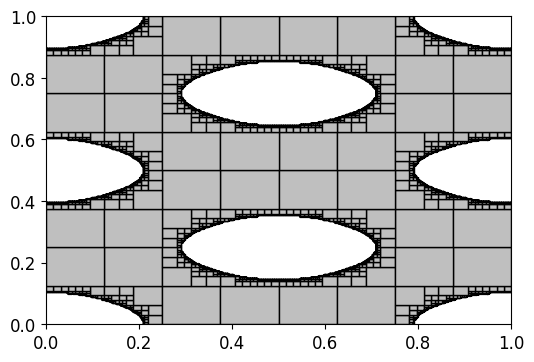

Recreate this plot in Python.
##### Plotting presets
import matplotlib as mpl
mpl.rcParams['figure.figsize']=[6,4] # set fig size (in inches)
mpl.rcParams['figure.dpi']=300 # set resolution (debugging: 100, draft: 300, final: 900)
mpl.rcParams['font.size']=12 # set global font size
mpl.rcParams['font.family']='times new roman' # set global font
# in a linux OS, this may throw an error, consider changing to 'FreeSerif'
mpl.rcParams['legend.fontsize']=12 # decrease legend font size
mpl.rcParams['lines.markersize']=10 # increase default marker size
mpl.rcParams['mathtext.fontset'] = 'cm' # set math font to computer-modern
from matplotlib import pyplot as plt

from matplotlib.patches import Polygon as poly
# import multiprocessing as mpi
# Pool=mpi.Pool(4)
# from numba import jit,njit
from random import random as rand
'''
 .----------------.  .----------------.  .----------------.  .----------------.  .----------------.  .----------------.  .----------------.  .----------------.  .----------------.  .----------------.  .----------------. 
| .--------------. || .--------------. || .--------------. || .--------------. || .--------------. || .--------------. || .--------------. || .--------------. || .--------------. || .--------------. || .--------------. |
| |      __      | || |   _____      | || |    ______    | || |     ____     | || |  _______     | || |     _____    | || |  _________   | || |  ____  ____  | || | ____    ____ | || |     _____    | || |     ______   | |
| |     /  \     | || |  |_   _|     | || |  .' ___  |   | || |   .'    `.   | || | |_   __ \    | || |    |_   _|   | || | |  _   _  |  | || | |_   ||   _| | || ||_   \  /   _|| || |    |_   _|   | || |   .' ___  |  | |
| |    / /\ \    | || |    | |       | || | / .'   \_|   | || |  /  .--.  \  | || |   | |__) |   | || |      | |     | || | |_/ | | \_|  | || |   | |__| |   | || |  |   \/   |  | || |      | |     | || |  / .'   \_|  | |
| |   / ____ \   | || |    | |   _   | || | | |    ____  | || |  | |    | |  | || |   |  __ /    | || |      | |     | || |     | |      | || |   |  __  |   | || |  | |\  /| |  | || |      | |     | || |  | |         | |
| | _/ /    \ \_ | || |   _| |__/ |  | || | \ `.___]  _| | || |  \  `--'  /  | || |  _| |  \ \_  | || |     _| |_    | || |    _| |_     | || |  _| |  | |_  | || | _| |_\/_| |_ | || |     _| |_    | || |  \ `.___.'\  | |
| ||____|  |____|| || |  |________|  | || |  `._____.'   | || |   `.____.'   | || | |____| |___| | || |    |_____|   | || |   |_____|    | || | |____||____| | || ||_____||_____|| || |    |_____|   | || |   `._____.'  | |
| |              | || |              | || |              | || |              | || |              | || |              | || |              | || |              | || |              | || |              | || |              | |
| '--------------' || '--------------' || '--------------' || '--------------' || '--------------' || '--------------' || '--------------' || '--------------' || '--------------' || '--------------' || '--------------' |
 '----------------'  '----------------'  '----------------'  '----------------'  '----------------'  '----------------'  '----------------'  '----------------'  '----------------'  '----------------'  '----------------' 
 .----------------.  .-----------------. .----------------.  .----------------.  .----------------.  .----------------.  .----------------.  .----------------.  .-----------------.
| .--------------. || .--------------. || .--------------. || .--------------. || .--------------. || .--------------. || .--------------. || .--------------. || .--------------. |
| |     _____    | || | ____  _____  | || |    _______   | || |  _________   | || |  _______     | || |  _________   | || |     _____    | || |     ____     | || | ____  _____  | |
| |    |_   _|   | || ||_   \|_   _| | || |   /  ___  |  | || | |_   ___  |  | || | |_   __ \    | || | |  _   _  |  | || |    |_   _|   | || |   .'    `.   | || ||_   \|_   _| | |
| |      | |     | || |  |   \ | |   | || |  |  (__ \_|  | || |   | |_  \_|  | || |   | |__) |   | || | |_/ | | \_|  | || |      | |     | || |  /  .--.  \  | || |  |   \ | |   | |
| |      | |     | || |  | |\ \| |   | || |   '.___`-.   | || |   |  _|  _   | || |   |  __ /    | || |     | |      | || |      | |     | || |  | |    | |  | || |  | |\ \| |   | |
| |     _| |_    | || | _| |_\   |_  | || |  |`\____) |  | || |  _| |___/ |  | || |  _| |  \ \_  | || |    _| |_     | || |     _| |_    | || |  \  `--'  /  | || | _| |_\   |_  | |
| |    |_____|   | || ||_____|\____| | || |  |_______.'  | || | |_________|  | || | |____| |___| | || |   |_____|    | || |    |_____|   | || |   `.____.'   | || ||_____|\____| | |
| |              | || |              | || |              | || |              | || |              | || |              | || |              | || |              | || |              | |
| '--------------' || '--------------' || '--------------' || '--------------' || '--------------' || '--------------' || '--------------' || '--------------' || '--------------' |
 '----------------'  '----------------'  '----------------'  '----------------'  '----------------'  '----------------'  '----------------'  '----------------'  '----------------' 
'''
tx=[[0,0.5,0],[0.5,0.5,0],[0.5,1,0.5],[0.5,1,1],[0.5,1,0.5],[1,1,0.5],[0,0.5,0],[0,0.5,0.5]]
ty=[[0,0,0.5],[0,0.5,0.5],[0,0.5,0.5],[0,0,0.5],[0.5,0.5,1],[0.5,1,1],[0.5,1,1],[0.5,0.5,1]]
tri=lambda i,x,y,lx,ly: {'x':[x+lx*TX for TX in tx[i]],'y':[y+ly*TY for TY in ty[i]],'clr':[rand() for _ in range(3)]}
def A(x,y): return []#[{'x':x,'y':y}] # empty
def B(x,y): # full
# 	lx=x[2]-x[0];ly=y[2]-y[0]
 	# result=[tri(i,x[0],y[0],lx,ly) for i in range (8)]
 	# return result
 	return [{'x': x,'y': y,'clr':[rand() for _ in range(3)]}]
def gamma(bools,x,y):
	# all but the corner
	lx=x[2]-x[0];ly=y[2]-y[0]
	
# 	dx=[[0,0.5,0],[0,0.5,0.5],[0.5,1,0.5],[0.5,1,1],[0.5,1,1],[0.5,1,0.5],[0,0.5,0.5]]
# 	dy=[[0,0.5,0.5],[0,0,0.5],[0,0.5,0.5],[0,0,0.5],[0.5,0.5,1],[0.5,1,1],[0.5,0.5,1]]
	results=[]
	for i in [1,2,4,7]:
		results.append(tri(i,x[0],y[0],lx,ly))
	if bools[0]:
		results.append(tri(0,x[0],y[0],lx,ly))
	if bools[1]:
		results.append(tri(3,x[0],y[0],lx,ly))
	if bools[2]:
		results.append(tri(5,x[0],y[0],lx,ly))
	if bools[3]:
		results.append(tri(6,x[0],y[0],lx,ly))
	return results

def epsilon(bools,x,y):
	# just the corner
	lx=x[2]-x[0];ly=y[2]-y[0]	
	results=[]
	if bools[0]:
		results.append(tri(0,x[0],y[0],lx,ly))
	if bools[1]:
		results.append(tri(3,x[0],y[0],lx,ly))
	if bools[2]:
		results.append(tri(5,x[0],y[0],lx,ly))
	if bools[3]:
		results.append(tri(6,x[0],y[0],lx,ly))
	return results
def delta(bools,x,y): # half
	lx=x[2]-x[0];ly=y[2]-y[0]
	results=[]
	if bools[0]:
		results.append(tri(0,x[0],y[0],lx,ly))
		results.append(tri(1,x[0],y[0],lx,ly))
	if bools[1]:
		results.append(tri(3,x[0],y[0],lx,ly))
		results.append(tri(2,x[0],y[0],lx,ly))
	if bools[2]:
		results.append(tri(5,x[0],y[0],lx,ly))
		results.append(tri(4,x[0],y[0],lx,ly))
	if bools[3]:
		results.append(tri(6,x[0],y[0],lx,ly))
		results.append(tri(7,x[0],y[0],lx,ly))
# 	print(results)
	return results	
def khaa(bools,x,y): # all but two opposite coners
	lx=x[2]-x[0];ly=y[2]-y[0]
	results=[]
	
	for i in [1,2,4,7]:
		results.append(tri(i,x[0],y[0],lx,ly))
	if bools[0]:
		results.append(tri(0,x[0],y[0],lx,ly))
		results.append(tri(5,x[0],y[0],lx,ly))
	if bools[1]:
		results.append(tri(3,x[0],y[0],lx,ly))
		results.append(tri(7,x[0],y[0],lx,ly))
	return results
def haa(bools,x,y): # two opposite corners
	lx=x[2]-x[0];ly=y[2]-y[0]
	results=[]
	if bools[0]:
		results.append(tri(0,x[0],y[0],lx,ly))
		results.append(tri(5,x[0],y[0],lx,ly))
	if bools[1]:
		results.append(tri(3,x[0],y[0],lx,ly))
		results.append(tri(7,x[0],y[0],lx,ly))
	return results
def det_delta_khaa_haa(bools,F,x,y): # two corners, figure out is delta, haa, or khaa
	if bools in [[1,1,0,0],[0,1,1,0],[0,0,1,1],[1,0,0,1]]:
# 		result=delta(bools,x,y)
# 		print(result)
# 		return result
		return delta(bools,x,y)
	else:
		print('Suggest increasing subdivisions')
		if F(0.5*(x[2]+x[0]),0.5*(y[2]+y[0])):
			return khaa(bools,x,y)
		else:
			return haa(bools,x,y)
def det(bools,F,x,y):
	bsum=sum(bools)
	if bsum==0: return (x,y)
	elif bsum==4: return B(x,y)
	elif bsum==1: return epsilon(bools,x,y)
	elif bsum==3: return gamma(bools,x,y)
	elif bsum==2:
		return det_delta_khaa_haa(bools,F,x,y)

dx=[[0,0.5,0.5,0],[0.5,1,1,0.5],[0.5,1,1,0.5],[0,0.5,0.5,0]]
dy=[[0,0,0.5,0.5],[0,0,0.5,0.5],[0.5,0.5,1,1],[0.5,0.5,1,1]]
# @njit
def subdiv(F,x,y,N,n=0):
	triangles=[]
	if n==0:
		bools=[F(X,Y) for (X,Y) in zip (x,y)]
		
		if sum(bools)==0:
			result = A(x,y)
			for trngl in result: triangles.append(trngl)
		elif sum(bools)==4: 
			result = B(x,y)
			for trngl in result: triangles.append(trngl)
		elif N<=0: 
			result = det(bools,F,x,y)
			for trngl in result: triangles.append(trngl)
		else: # subdivide
			lx=x[2]-x[0];ly=y[2]-y[0]
			X=[[x[0]+lx*dx2 for dx2 in dx1] for dx1 in dx]
			Y=[[y[0]+ly*dy2 for dy2 in dy1] for dy1 in dy]
			
			for (bx,by) in zip(X,Y):
				result = subdiv(F,bx,by,N-1)
				for trngl in result: triangles.append(trngl)
	else: # subdivide
		lx=x[2]-x[0];ly=y[2]-y[0]
		X=[[x[0]+lx*dx2 for dx2 in dx1] for dx1 in dx]
		Y=[[y[0]+ly*dy2 for dy2 in dy1] for dy1 in dy]
		
		for (bx,by) in zip(X,Y):
			result = subdiv(F,bx,by,N-1,n=n-1)
			for trngl in result: triangles.append(trngl)
# 		plot(triangles)
# 	plot(triangles)
	return triangles
def plot(triangles):
	plt.figure()
	for tri in triangles:
		if not tri==None:
			#print(tri)
			patch=poly([[x,y] for x,y in zip(tri['x'],tri['y'])],ec=[0 for _ in range(3)],fc=[0.75 for _ in range(3)])#fc=tri['clr'])
# 			patch=poly([[x,y] for x,y in zip(tri['x'],tri['y'])],ec=None,fc=[0.75 for _ in range(3)])#fc=tri['clr'])
			plt.gca().add_patch(patch)
def write(triangles,fname='tets.csv'):
	with open(fname,'w') as O:        
		for i in range(4):
			O.write(f'x{i}\ty{i}\t')
		O.write('\n')
		for tri in triangles:
			for i in range(3):
				O.write(f"{tri['x'][i]}\t")
				O.write(f"{tri['y'][i]}\t")
			if len(tri['x'])==4:
				O.write(f"{tri['x'][3]}\t")
				O.write(f"{tri['y'][3]}\n")
			else:
				O.write('\n')

from random import random as rand
from math import sin,cos,pi
if __name__=='__main__':
# 	F=lambda x,y: ((x**2+2*y**2)<1)
	#F=lambda x,y: abs(sin(x*2*pi)*sin(y*2*pi))<0.5
	F=lambda x,y: abs(cos(1*x*2*pi)+cos(2*y*2*pi))<1.25 # p
	#F=lambda x,y: abs(cos(y*2*pi)*cos(y*2*pi)-sin(x*2*pi)*sin(y*2*pi))<0.5 # D
	#F=lambda x,y: abs(sin(x*2*pi)*cos(y*2*pi)+cos(x*2*pi)*sin(y*2*pi))<0.5 # G
	
	result=subdiv(F,[0,1,1,0],[0,0,1,1],8,n=3)
	print(f'{len(result)} polygons generated')
	#print(result)
# 	f=plt.figure()
	write(result)
	plot(result)
